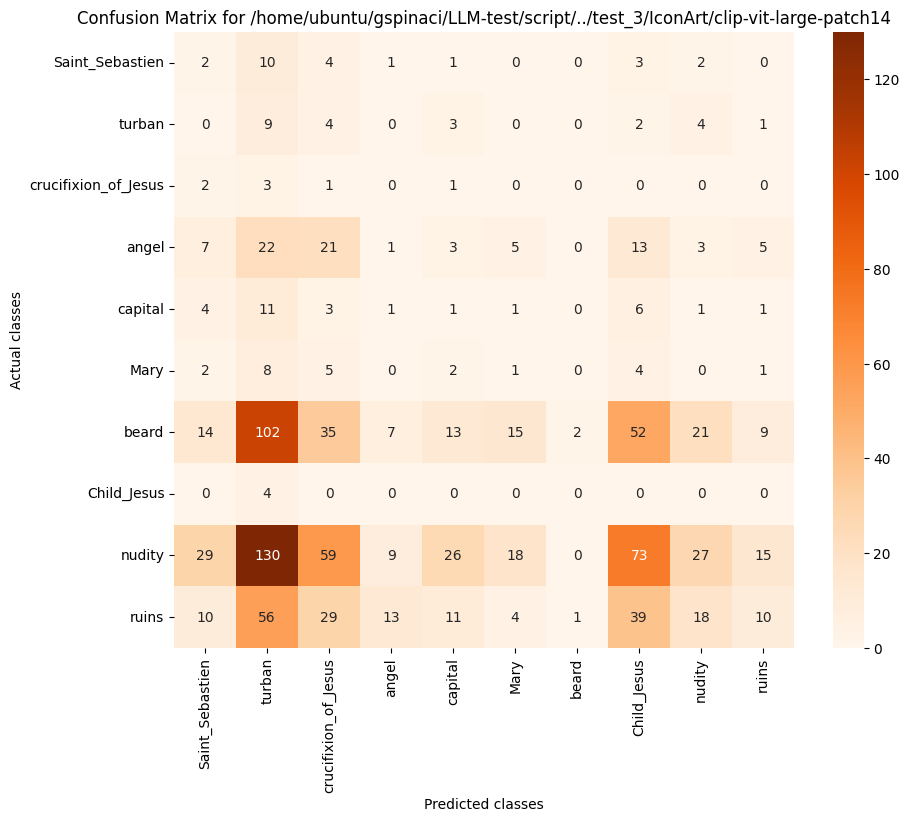

The file beside this chart, header and first rows:
, Saint_Sebastien, turban, crucifixion_of_Jesus, angel, capital, Mary, beard, Child_Jesus, nudity, ruins
Saint_Sebastien, 2, 10, 4, 1, 1, 0, 0, 3, 2, 0
turban, 0, 9, 4, 0, 3, 0, 0, 2, 4, 1
crucifixion_of_Jesus, 2, 3, 1, 0, 1, 0, 0, 0, 0, 0
angel, 7, 22, 21, 1, 3, 5, 0, 13, 3, 5
capital, 4, 11, 3, 1, 1, 1, 0, 6, 1, 1
Mary, 2, 8, 5, 0, 2, 1, 0, 4, 0, 1
beard, 14, 102, 35, 7, 13, 15, 2, 52, 21, 9
Child_Jesus, 0, 4, 0, 0, 0, 0, 0, 0, 0, 0
nudity, 29, 130, 59, 9, 26, 18, 0, 73, 27, 15
ruins, 10, 56, 29, 13, 11, 4, 1, 39, 18, 10
